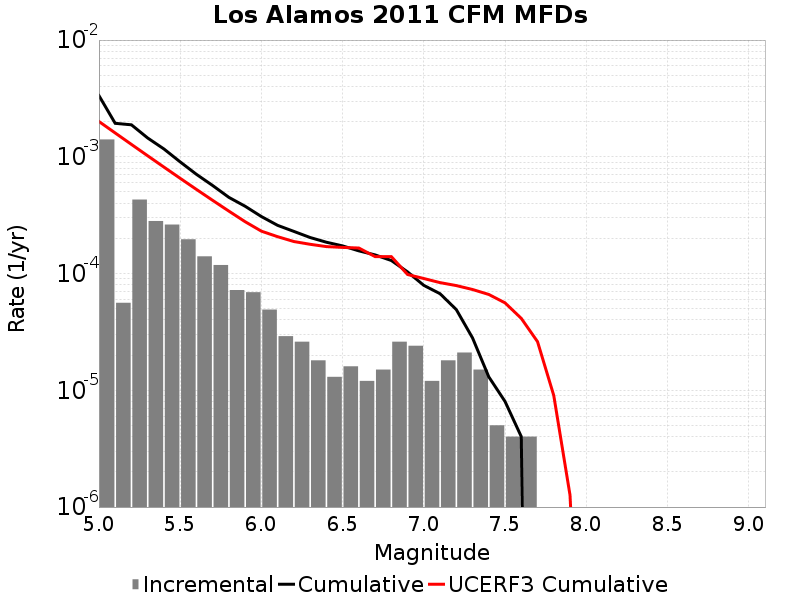

The table this chart was drawn from, first rows:
Magnitude, Incremental Rate, Cumulative Rate, UCERF3 Cumulative Rate
5.05, 0.001408, 0.003344, 0.002007
5.15, 5.616846E-5, 0.001936, 0.0016
5.25, 4.3029053E-4, 0.00188, 0.001277
5.35, 2.818453E-4, 0.001449, 0.00102
5.45, 2.6278815E-4, 0.001168, 8.165103E-4
5.55, 1.9658961E-4, 9.047134E-4, 6.5455295E-4
5.65, 1.4042115E-4, 7.081238E-4, 5.2590563E-4
5.75, 1.1835497E-4, 5.6770263E-4, 4.237174E-4
5.85, 7.221659E-5, 4.493477E-4, 3.4254644E-4
5.95, 6.920757E-5, 3.771311E-4, 2.7807005E-4
6.05, 4.9147402E-5, 3.0792353E-4, 2.3078102E-4
6.15, 2.9087238E-5, 2.5877613E-4, 2.0695315E-4
6.25, 2.6078214E-5, 2.2968889E-4, 1.8808777E-4
6.35, 1.8054148E-5, 2.0361067E-4, 1.7811371E-4
6.45, 1.3039107E-5, 1.8555652E-4, 1.7019102E-4
6.55, 1.6048132E-5, 1.7251741E-4, 1.6747703E-4
6.65, 1.2036098E-5, 1.5646928E-4, 1.6549752E-4
6.75, 1.5045123E-5, 1.4443319E-4, 1.3972473E-4
6.85, 2.6078214E-5, 1.2938806E-4, 1.397243E-4
6.95, 2.4072197E-5, 1.03309845E-4, 9.81835E-5
7.05, 1.2036098E-5, 7.923765E-5, 9.064782E-5
7.15, 1.8054148E-5, 6.720155E-5, 8.364651E-5
7.25, 2.1063173E-5, 4.9147402E-5, 7.889646E-5
7.35, 1.5045123E-5, 2.808423E-5, 7.3019044E-5
7.45, 5.015041E-6, 1.3039107E-5, 6.621797E-5
7.55, 4.012033E-6, 8.024066E-6, 5.610656E-5
7.65, 4.012033E-6, 4.012033E-6, 4.1313968E-5
7.75, 0.0, 0.0, 2.6103759E-5
7.85, 0.0, 0.0, 9.0234225E-6
7.95, 0.0, 0.0, 1.2677555E-6
8.05, 0.0, 0.0, 1.802818E-9
8.15, 0.0, 0.0, 0.0
8.25, 0.0, 0.0, 0.0
8.35, 0.0, 0.0, 0.0
8.45, 0.0, 0.0, 0.0
8.55, 0.0, 0.0, 0.0
8.65, 0.0, 0.0, 0.0
8.75, 0.0, 0.0, 0.0
8.85, 0.0, 0.0, 0.0
8.95, 0.0, 0.0, 0.0
9.05, 0.0, 0.0, 0.0
